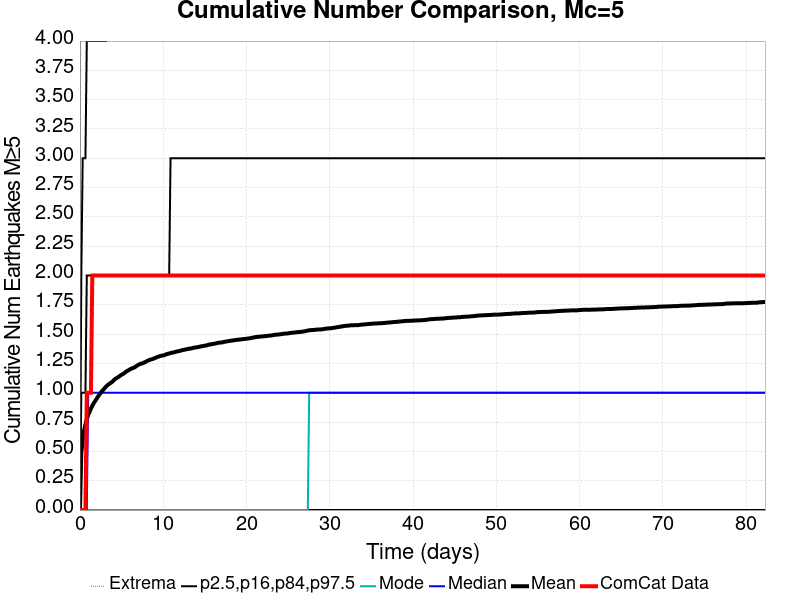

Source data for this figure (header and first rows):
Time (days), ComCat Data, Simulation Mean, Simulation Median, Simulation Mode, Simulation Minimum, Simulation Maximum, 2.5 %-ile, 16 %-ile, 84 %-ile, 97.5 %-ile
0.0, 0.0, 0.0, 0.0, 0.0, 0.0, 0.0, 0.0, 0.0, 0.0, 0.0
0.1649, 0.0, 0.489, 0.0, 0.0, 0.0, 8.0, 0.0, 0.0, 1.0, 2.0
0.3297, 0.0, 0.5967, 0.0, 0.0, 0.0, 12.0, 0.0, 0.0, 1.0, 3.0
0.4946, 0.0, 0.6773, 0.0, 0.0, 0.0, 16.0, 0.0, 0.0, 1.0, 3.0
0.6595, 0.0, 0.7308, 0.0, 0.0, 0.0, 16.0, 0.0, 0.0, 1.0, 3.0
0.8243, 1.0, 0.7768, 0.0, 0.0, 0.0, 16.0, 0.0, 0.0, 2.0, 4.0
0.9892, 1.0, 0.8114, 1.0, 0.0, 0.0, 16.0, 0.0, 0.0, 2.0, 4.0
1.154, 1.0, 0.8368, 1.0, 0.0, 0.0, 16.0, 0.0, 0.0, 2.0, 4.0
1.319, 1.0, 0.8666, 1.0, 0.0, 0.0, 17.0, 0.0, 0.0, 2.0, 4.0
1.484, 2.0, 0.8893, 1.0, 0.0, 0.0, 18.0, 0.0, 0.0, 2.0, 4.0
1.649, 2.0, 0.9099, 1.0, 0.0, 0.0, 18.0, 0.0, 0.0, 2.0, 4.0
1.813, 2.0, 0.9282, 1.0, 0.0, 0.0, 18.0, 0.0, 0.0, 2.0, 4.0
1.978, 2.0, 0.9465, 1.0, 0.0, 0.0, 18.0, 0.0, 0.0, 2.0, 4.0
2.143, 2.0, 0.9641, 1.0, 0.0, 0.0, 18.0, 0.0, 0.0, 2.0, 4.0
2.308, 2.0, 0.9821, 1.0, 0.0, 0.0, 18.0, 0.0, 0.0, 2.0, 4.0
2.473, 2.0, 0.9976, 1.0, 0.0, 0.0, 18.0, 0.0, 0.0, 2.0, 4.0
2.638, 2.0, 1.014, 1.0, 0.0, 0.0, 18.0, 0.0, 0.0, 2.0, 4.0
2.803, 2.0, 1.026, 1.0, 0.0, 0.0, 18.0, 0.0, 0.0, 2.0, 4.0
2.968, 2.0, 1.04, 1.0, 0.0, 0.0, 18.0, 0.0, 0.0, 2.0, 4.0
3.132, 2.0, 1.053, 1.0, 0.0, 0.0, 18.0, 0.0, 0.0, 2.0, 4.0
3.297, 2.0, 1.064, 1.0, 0.0, 0.0, 18.0, 0.0, 0.0, 2.0, 5.0
3.462, 2.0, 1.073, 1.0, 0.0, 0.0, 18.0, 0.0, 0.0, 2.0, 5.0
3.627, 2.0, 1.082, 1.0, 0.0, 0.0, 18.0, 0.0, 0.0, 2.0, 5.0
3.792, 2.0, 1.089, 1.0, 0.0, 0.0, 18.0, 0.0, 0.0, 2.0, 5.0
3.957, 2.0, 1.099, 1.0, 0.0, 0.0, 18.0, 0.0, 0.0, 2.0, 5.0
4.122, 2.0, 1.111, 1.0, 0.0, 0.0, 18.0, 0.0, 0.0, 2.0, 5.0
4.286, 2.0, 1.121, 1.0, 0.0, 0.0, 18.0, 0.0, 0.0, 2.0, 5.0
4.451, 2.0, 1.128, 1.0, 0.0, 0.0, 18.0, 0.0, 0.0, 2.0, 5.0
4.616, 2.0, 1.135, 1.0, 0.0, 0.0, 18.0, 0.0, 0.0, 2.0, 5.0
4.781, 2.0, 1.143, 1.0, 0.0, 0.0, 18.0, 0.0, 0.0, 2.0, 5.0
4.946, 2.0, 1.152, 1.0, 0.0, 0.0, 18.0, 0.0, 0.0, 2.0, 5.0
5.111, 2.0, 1.158, 1.0, 0.0, 0.0, 18.0, 0.0, 0.0, 2.0, 5.0
5.276, 2.0, 1.165, 1.0, 0.0, 0.0, 18.0, 0.0, 0.0, 2.0, 5.0
5.44, 2.0, 1.174, 1.0, 0.0, 0.0, 18.0, 0.0, 0.0, 2.0, 5.0
5.605, 2.0, 1.183, 1.0, 0.0, 0.0, 18.0, 0.0, 0.0, 2.0, 5.0
5.77, 2.0, 1.19, 1.0, 0.0, 0.0, 18.0, 0.0, 0.0, 2.0, 5.0
5.935, 2.0, 1.197, 1.0, 0.0, 0.0, 18.0, 0.0, 0.0, 2.0, 5.0
6.1, 2.0, 1.204, 1.0, 0.0, 0.0, 18.0, 0.0, 0.0, 2.0, 5.0
6.265, 2.0, 1.208, 1.0, 0.0, 0.0, 18.0, 0.0, 0.0, 2.0, 5.0
6.43, 2.0, 1.214, 1.0, 0.0, 0.0, 18.0, 0.0, 0.0, 2.0, 5.0
6.595, 2.0, 1.218, 1.0, 0.0, 0.0, 18.0, 0.0, 0.0, 2.0, 5.0
6.759, 2.0, 1.228, 1.0, 0.0, 0.0, 18.0, 0.0, 0.0, 2.0, 5.0
6.924, 2.0, 1.235, 1.0, 0.0, 0.0, 18.0, 0.0, 0.0, 2.0, 5.0
7.089, 2.0, 1.241, 1.0, 0.0, 0.0, 18.0, 0.0, 0.0, 2.0, 5.0
7.254, 2.0, 1.248, 1.0, 0.0, 0.0, 18.0, 0.0, 0.0, 2.0, 5.0
7.419, 2.0, 1.25, 1.0, 0.0, 0.0, 18.0, 0.0, 0.0, 2.0, 5.0
7.584, 2.0, 1.253, 1.0, 0.0, 0.0, 18.0, 0.0, 0.0, 2.0, 5.0
7.749, 2.0, 1.26, 1.0, 0.0, 0.0, 18.0, 0.0, 0.0, 2.0, 5.0
7.913, 2.0, 1.265, 1.0, 0.0, 0.0, 18.0, 0.0, 0.0, 2.0, 5.0
8.078, 2.0, 1.272, 1.0, 0.0, 0.0, 18.0, 0.0, 0.0, 2.0, 5.0
8.243, 2.0, 1.277, 1.0, 0.0, 0.0, 18.0, 0.0, 0.0, 2.0, 5.0
8.408, 2.0, 1.281, 1.0, 0.0, 0.0, 18.0, 0.0, 0.0, 2.0, 5.0
8.573, 2.0, 1.285, 1.0, 0.0, 0.0, 18.0, 0.0, 0.0, 2.0, 5.0
8.738, 2.0, 1.289, 1.0, 0.0, 0.0, 18.0, 0.0, 0.0, 2.0, 5.0
8.903, 2.0, 1.294, 1.0, 0.0, 0.0, 18.0, 0.0, 0.0, 2.0, 5.0
9.067, 2.0, 1.299, 1.0, 0.0, 0.0, 18.0, 0.0, 0.0, 2.0, 5.0
9.232, 2.0, 1.303, 1.0, 0.0, 0.0, 18.0, 0.0, 0.0, 2.0, 6.0
9.397, 2.0, 1.308, 1.0, 0.0, 0.0, 19.0, 0.0, 0.0, 2.0, 6.0
9.562, 2.0, 1.312, 1.0, 0.0, 0.0, 19.0, 0.0, 0.0, 2.0, 6.0
9.727, 2.0, 1.315, 1.0, 0.0, 0.0, 19.0, 0.0, 0.0, 2.0, 6.0
... 440 more rows
